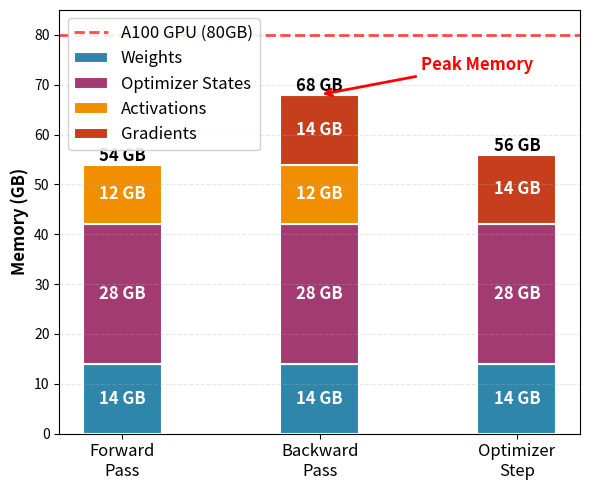

Here is the Python script that generated this plot: (Note: this script raises an exception after producing the figure.)
"""
Visualize memory usage timeline during training.
Shows how weights, activations, gradients, and optimizer states occupy VRAM at different stages.
"""

import matplotlib.pyplot as plt
import numpy as np
import os

# Memory sizes for a 7B model with BF16 and Adam (in GB)
weights = 14  # Model weights (always in memory)
optimizer_states = 28  # Adam optimizer states (m_{t-1} + v_{t-1}, always in memory)
activations_min = 8  # Minimum activations
activations_max = 16  # Maximum activations
activations_avg = 12  # Average activations
gradients = 14  # Gradients

# Timeline stages
stages = ['Forward\nPass', 'Backward\nPass', 'Optimizer\nStep']
x_pos = np.arange(len(stages))

# Memory breakdown for each stage
# Format: [weights, optimizer_states, activations, gradients]
memory_forward = [weights, optimizer_states, activations_avg, 0]  # No gradients yet
memory_backward = [weights, optimizer_states, activations_avg, gradients]  # All present
memory_optimizer = [weights, optimizer_states, 0, gradients]  # Activations freed

# Colors for each component
colors = {
    'weights': '#2E86AB',
    'optimizer': '#A23B72',
    'activations': '#F18F01',
    'gradients': '#C73E1D'
}

# Create figure
fig, ax = plt.subplots(figsize=(6, 5))

# Stack bars for each stage
width = 0.4  # Narrower bars for better visual spacing
seen_labels = set()  # Track which labels we've already added to legend

# Forward pass
bars_forward = []
labels_forward = ['Weights', 'Optimizer States', 'Activations']
values_forward = [weights, optimizer_states, activations_avg]
colors_forward = [colors['weights'], colors['optimizer'], colors['activations']]

bottom = 0
for i, (label, value, color) in enumerate(zip(labels_forward, values_forward, colors_forward)):
    # Only add label if we haven't seen it before
    label_to_use = label if label not in seen_labels else ''
    if label not in seen_labels:
        seen_labels.add(label)
    bar = ax.bar(x_pos[0], value, width, bottom=bottom, 
                 label=label_to_use, color=color, 
                 edgecolor='white', linewidth=1.5)
    bars_forward.append(bar)
    if value > 2:
        ax.text(x_pos[0], bottom + value/2, f'{int(value)} GB',
                ha='center', va='center', fontsize=12, fontweight='bold', color='white')
    bottom += value

# Backward pass
bars_backward = []
labels_backward = ['Weights', 'Optimizer States', 'Activations', 'Gradients']
values_backward = [weights, optimizer_states, activations_avg, gradients]
colors_backward = [colors['weights'], colors['optimizer'], colors['activations'], colors['gradients']]

bottom = 0
for i, (label, value, color) in enumerate(zip(labels_backward, values_backward, colors_backward)):
    # Only add label if we haven't seen it before
    label_to_use = label if label not in seen_labels else ''
    if label not in seen_labels:
        seen_labels.add(label)
    bar = ax.bar(x_pos[1], value, width, bottom=bottom,
                 label=label_to_use, color=color,
                 edgecolor='white', linewidth=1.5)
    bars_backward.append(bar)
    if value > 2:
        ax.text(x_pos[1], bottom + value/2, f'{int(value)} GB',
                ha='center', va='center', fontsize=12, fontweight='bold', color='white')
    bottom += value

# Optimizer step
bars_optimizer = []
labels_optimizer = ['Weights', 'Optimizer States', 'Gradients']
values_optimizer = [weights, optimizer_states, gradients]
colors_optimizer = [colors['weights'], colors['optimizer'], colors['gradients']]

bottom = 0
for i, (label, value, color) in enumerate(zip(labels_optimizer, values_optimizer, colors_optimizer)):
    # Only add label if we haven't seen it before
    label_to_use = label if label not in seen_labels else ''
    if label not in seen_labels:
        seen_labels.add(label)
    bar = ax.bar(x_pos[2], value, width, bottom=bottom,
                 label=label_to_use, color=color,
                 edgecolor='white', linewidth=1.5)
    bars_optimizer.append(bar)
    if value > 2:
        ax.text(x_pos[2], bottom + value/2, f'{int(value)} GB',
                ha='center', va='center', fontsize=12, fontweight='bold', color='white')
    bottom += value

# Add total labels at top
total_forward = sum(values_forward)
total_backward = sum(values_backward)
total_optimizer = sum(values_optimizer)

ax.text(x_pos[0], total_forward, f'{int(total_forward)} GB',
        ha='center', va='bottom', fontsize=12, fontweight='bold')
ax.text(x_pos[1], total_backward, f'{int(total_backward)} GB',
        ha='center', va='bottom', fontsize=12, fontweight='bold')
ax.text(x_pos[2], total_optimizer, f'{int(total_optimizer)} GB',
        ha='center', va='bottom', fontsize=12, fontweight='bold')

# Add A100 GPU limit line
ax.axhline(y=80, color='red', linestyle='--', linewidth=2, alpha=0.7, label='A100 GPU (80GB)')

# Labels and formatting
#ax.set_xlabel('Training Stage', fontsize=12, fontweight='bold')
ax.set_ylabel('Memory (GB)', fontsize=12, fontweight='bold')
ax.set_xticks(x_pos)
ax.set_xticklabels(stages, fontsize=12)
ax.set_ylim(0, 85)
#ax.set_title('Training Memory Timeline for 7B Model (BF16 + Adam)\nMemory Usage Across Training Stages',
#              fontsize=13, fontweight='bold', pad=15)
ax.grid(axis='y', alpha=0.3, linestyle='--')
ax.legend(loc='upper left', fontsize=12, framealpha=0.9)

# Add annotations
ax.annotate('Peak Memory', xy=(x_pos[1], total_backward), xytext=(x_pos[1] + .8, total_backward + 5),
            arrowprops=dict(arrowstyle='->', color='red', lw=2),
            fontsize=12, fontweight='bold', color='red', ha='center')

plt.tight_layout()

# Save figure (standard pattern: same name as script)
script_dir = os.path.dirname(os.path.abspath(__file__))
script_name = os.path.splitext(os.path.basename(__file__))[0]
output_path = os.path.join(script_dir, f'{script_name}.png')
plt.savefig(output_path, dpi=300, bbox_inches='tight', 
            facecolor='white', edgecolor='none', pad_inches=0.03)
print(f"Saved figure to: {output_path}")

plt.close()
